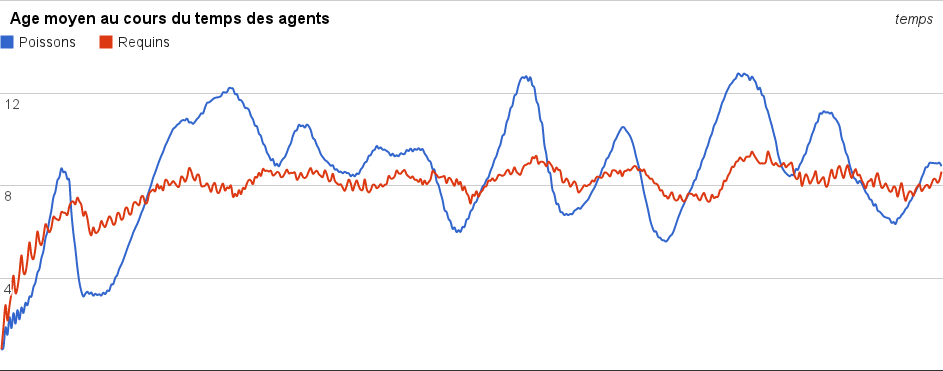

Values plotted in this chart, from the file beside it:
// poisson vie infinie, naissance a chaq…
// requin 3 vies, naissances tous les 3 …
Poissons	Requins
0.9247	0.9183
1.011	1.885
1.859	2.826
1.552	2.168
2.305	2.789
1.835	3.375
2.48	4.101
2.028	3.354
2.604	3.577
2.213	4.217
2.72	4.974
2.491	4.253
2.92	4.228
2.823	4.776
3.188	5.539
3.204	4.974
3.599	4.826
3.809	5.28
4.222	6.008
4.399	5.581
4.863	5.431
5.16	5.779
5.706	6.314
6	6.167
6.501	5.98
6.918	6.182
7.482	6.637
7.734	6.579
8.209	6.526
8.36	6.525
8.738	6.844
8.573	6.828
8.584	6.811
8.278	6.728
8.179	7.105
6.864	7.274
5.96	7.31
5.274	7.188
4.464	7.473
3.829	7.313
3.431	7.16
3.201	6.696
3.319	6.869
3.404	6.589
3.313	6.067
3.371	5.849
3.238	6.182
3.316	5.961
3.262	5.979
3.297	6.128
3.242	6.463
3.36	6.292
3.308	6.21
3.451	6.453
3.453	6.664
3.713	6.548
3.739	6.311
4.007	6.381
... 414 more rows
